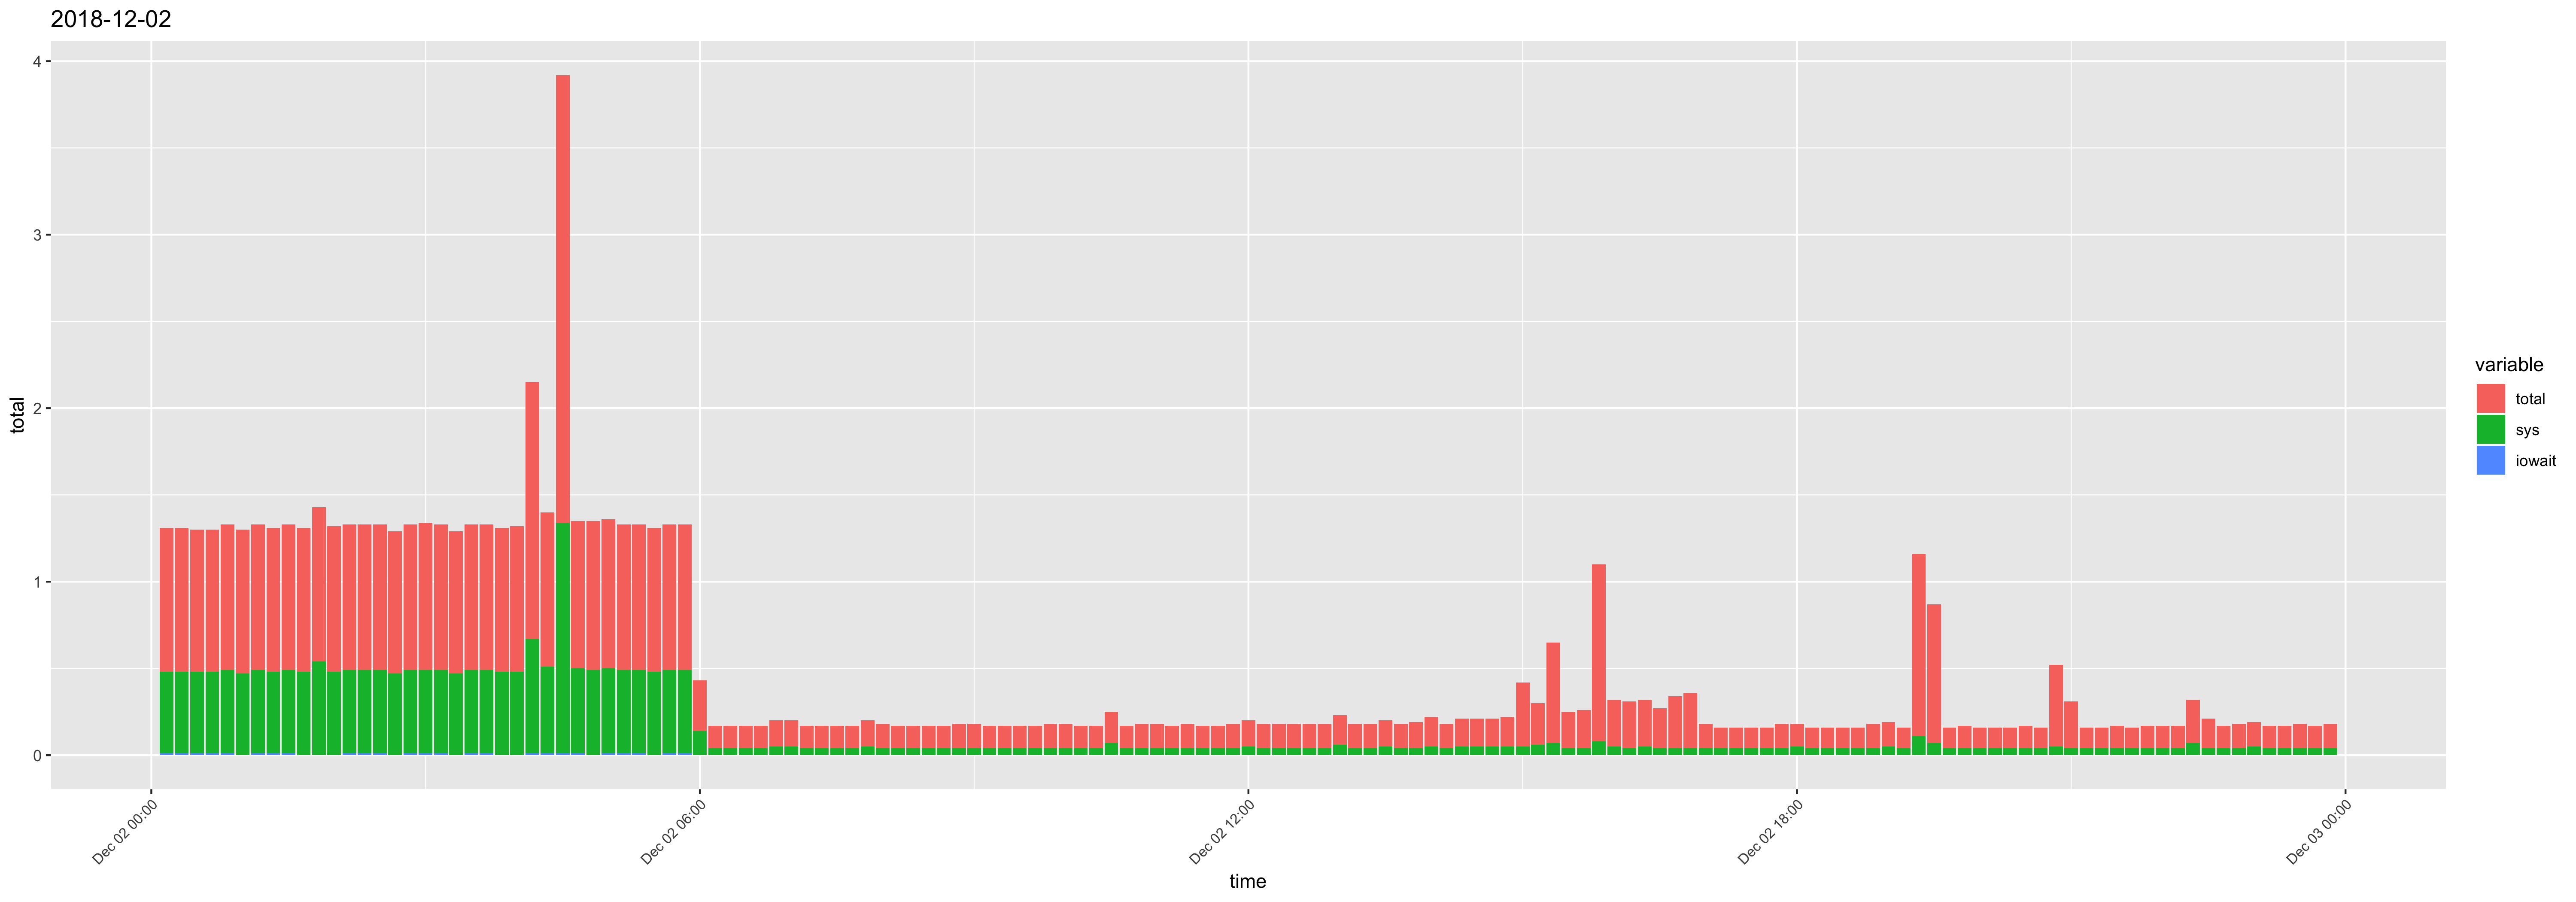

The table this chart was drawn from, first rows:
time, usr, sys, iowait, timestamp, total
00:10:01, 0.35, 0.47, 0.01, 2018-12-02 00:10:01, 0.83
00:20:01, 0.35, 0.47, 0.01, 2018-12-02 00:20:01, 0.83
00:30:01, 0.34, 0.47, 0.01, 2018-12-02 00:30:01, 0.82
00:40:01, 0.34, 0.47, 0.01, 2018-12-02 00:40:01, 0.82
00:50:01, 0.35, 0.48, 0.01, 2018-12-02 00:50:01, 0.84
01:00:01, 0.36, 0.47, 0, 2018-12-02 01:00:01, 0.83
01:10:01, 0.35, 0.48, 0.01, 2018-12-02 01:10:01, 0.84
01:20:01, 0.35, 0.47, 0.01, 2018-12-02 01:20:01, 0.83
01:30:01, 0.35, 0.48, 0.01, 2018-12-02 01:30:01, 0.84
01:40:01, 0.35, 0.48, 0, 2018-12-02 01:40:01, 0.83
01:50:01, 0.35, 0.54, 0, 2018-12-02 01:50:01, 0.89
02:00:01, 0.36, 0.48, 0, 2018-12-02 02:00:01, 0.84
02:10:01, 0.35, 0.48, 0.01, 2018-12-02 02:10:01, 0.84
02:20:01, 0.35, 0.48, 0.01, 2018-12-02 02:20:01, 0.84
02:30:01, 0.35, 0.48, 0.01, 2018-12-02 02:30:01, 0.84
02:40:01, 0.35, 0.47, 0, 2018-12-02 02:40:01, 0.82
02:50:01, 0.35, 0.48, 0.01, 2018-12-02 02:50:01, 0.84
03:00:01, 0.36, 0.48, 0.01, 2018-12-02 03:00:01, 0.85
03:10:01, 0.35, 0.48, 0.01, 2018-12-02 03:10:01, 0.84
03:20:01, 0.35, 0.47, 0, 2018-12-02 03:20:01, 0.82
03:30:01, 0.35, 0.48, 0.01, 2018-12-02 03:30:01, 0.84
03:40:01, 0.35, 0.48, 0.01, 2018-12-02 03:40:01, 0.84
03:50:01, 0.35, 0.48, 0, 2018-12-02 03:50:01, 0.83
04:00:01, 0.36, 0.48, 0, 2018-12-02 04:00:01, 0.84
04:10:01, 0.81, 0.66, 0.01, 2018-12-02 04:10:01, 1.48
04:20:01, 0.38, 0.5, 0.01, 2018-12-02 04:20:01, 0.89
04:30:01, 1.24, 1.33, 0.01, 2018-12-02 04:30:01, 2.58
04:40:01, 0.35, 0.49, 0.01, 2018-12-02 04:40:01, 0.85
04:50:01, 0.37, 0.49, 0, 2018-12-02 04:50:01, 0.86
05:00:01, 0.36, 0.49, 0.01, 2018-12-02 05:00:01, 0.86
05:10:01, 0.35, 0.48, 0.01, 2018-12-02 05:10:01, 0.84
05:20:01, 0.35, 0.48, 0.01, 2018-12-02 05:20:01, 0.84
05:30:01, 0.35, 0.48, 0, 2018-12-02 05:30:01, 0.83
05:40:01, 0.35, 0.48, 0.01, 2018-12-02 05:40:01, 0.84
05:50:01, 0.35, 0.48, 0.01, 2018-12-02 05:50:01, 0.84
06:00:01, 0.15, 0.14, 0, 2018-12-02 06:00:01, 0.29
06:10:01, 0.09, 0.04, 0, 2018-12-02 06:10:01, 0.13
06:20:01, 0.09, 0.04, 0, 2018-12-02 06:20:01, 0.13
06:30:01, 0.09, 0.04, 0, 2018-12-02 06:30:01, 0.13
06:40:01, 0.09, 0.04, 0, 2018-12-02 06:40:01, 0.13
06:50:01, 0.1, 0.05, 0, 2018-12-02 06:50:01, 0.15
07:00:01, 0.1, 0.05, 0, 2018-12-02 07:00:01, 0.15
07:10:01, 0.09, 0.04, 0, 2018-12-02 07:10:01, 0.13
07:20:01, 0.09, 0.04, 0, 2018-12-02 07:20:01, 0.13
07:30:01, 0.09, 0.04, 0, 2018-12-02 07:30:01, 0.13
07:40:01, 0.09, 0.04, 0, 2018-12-02 07:40:01, 0.13
07:50:01, 0.1, 0.05, 0, 2018-12-02 07:50:01, 0.15
08:00:01, 0.1, 0.04, 0, 2018-12-02 08:00:01, 0.14
08:10:01, 0.09, 0.04, 0, 2018-12-02 08:10:01, 0.13
08:20:01, 0.09, 0.04, 0, 2018-12-02 08:20:01, 0.13
08:30:01, 0.09, 0.04, 0, 2018-12-02 08:30:01, 0.13
08:40:01, 0.09, 0.04, 0, 2018-12-02 08:40:01, 0.13
08:50:01, 0.1, 0.04, 0, 2018-12-02 08:50:01, 0.14
09:00:01, 0.1, 0.04, 0, 2018-12-02 09:00:01, 0.14
09:10:01, 0.09, 0.04, 0, 2018-12-02 09:10:01, 0.13
09:20:01, 0.09, 0.04, 0, 2018-12-02 09:20:01, 0.13
09:30:01, 0.09, 0.04, 0, 2018-12-02 09:30:01, 0.13
09:40:01, 0.09, 0.04, 0, 2018-12-02 09:40:01, 0.13
09:50:01, 0.1, 0.04, 0, 2018-12-02 09:50:01, 0.14
10:00:01, 0.1, 0.04, 0, 2018-12-02 10:00:01, 0.14
... 84 more rows
